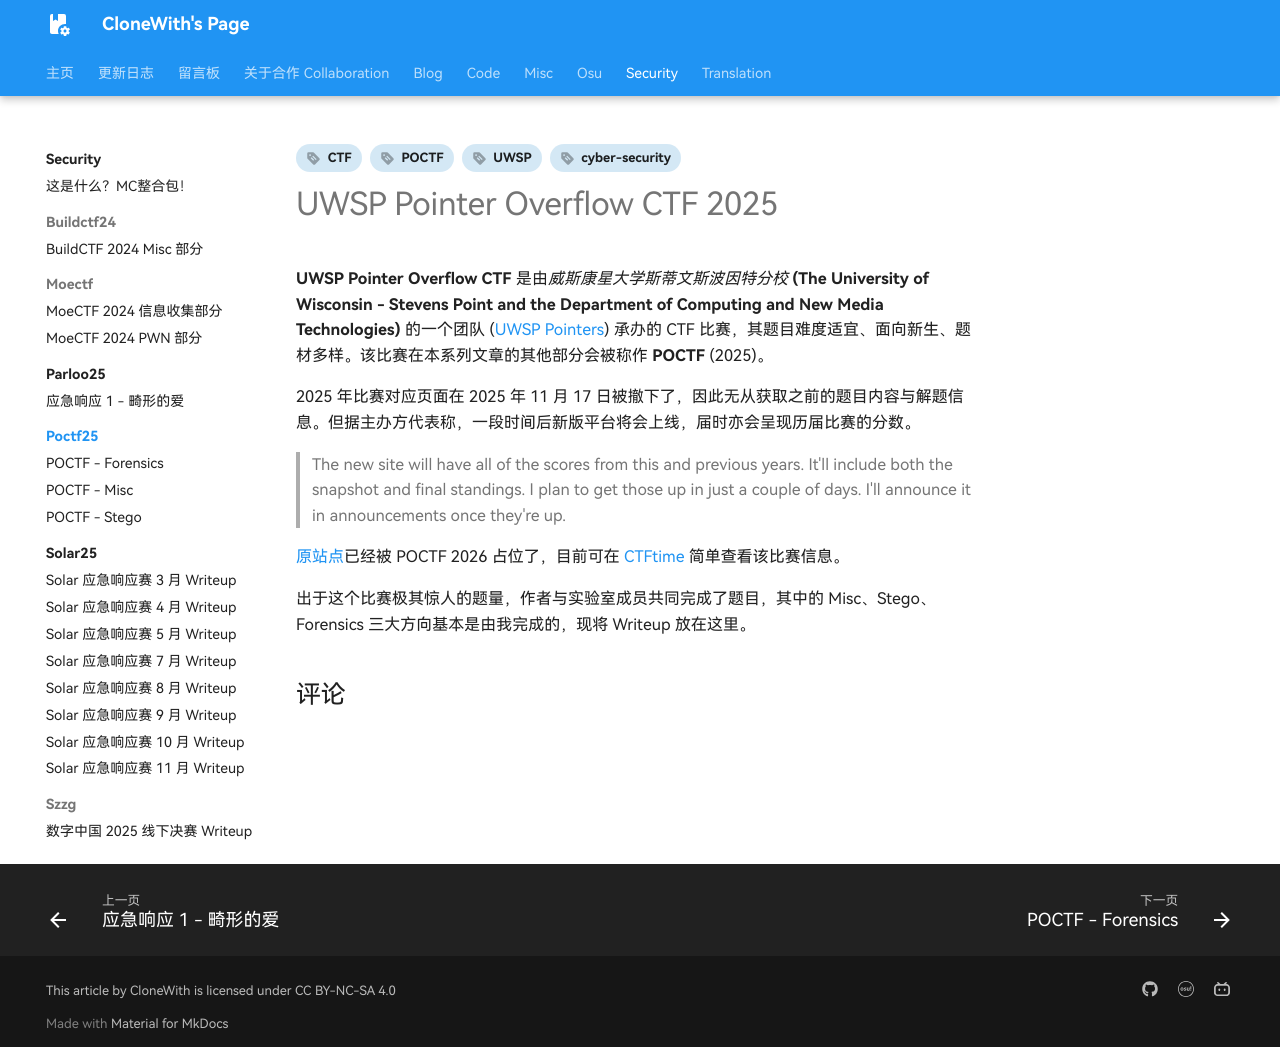

repository: CloneWith/CloneWith.github.io · page: security/poctf25/index.html · generator: mkdocs

---
date:
  created: 2025-11-17
tags:
  - cyber-security
  - CTF
  - UWSP
  - POCTF
comments: true
---

# UWSP Pointer Overflow CTF 2025

**UWSP Pointer Overflow CTF** 是由*威斯康星大学斯蒂文斯波因特分校* **(The University of Wisconsin - Stevens Point and the Department of Computing and New Media Technologies)** 的一个团队 ([UWSP Pointers](https://ctftime.org/team/231536)) 承办的 CTF 比赛，其题目难度适宜、面向新生、题材多样。该比赛在本系列文章的其他部分会被称作 **POCTF** (2025)。

2025 年比赛对应页面在 2025 年 11 月 17 日被撤下了，因此无从获取之前的题目内容与解题信息。但据主办方代表称，一段时间后新版平台将会上线，届时亦会呈现历届比赛的分数。

> The new site will have all of the scores from this and previous years. It'll include both the snapshot and final standings. I plan to get those up in just a couple of days. I'll announce it in announcements  once they're up.

[原站点](https://pointeroverflowctf.com)已经被 POCTF 2026 占位了，目前可在 [CTFtime](https://ctftime.org/event/2904) 简单查看该比赛信息。

出于这个比赛极其惊人的题量，作者与实验室成员共同完成了题目，其中的 Misc、Stego、Forensics 三大方向基本是由我完成的，现将 Writeup 放在这里。
